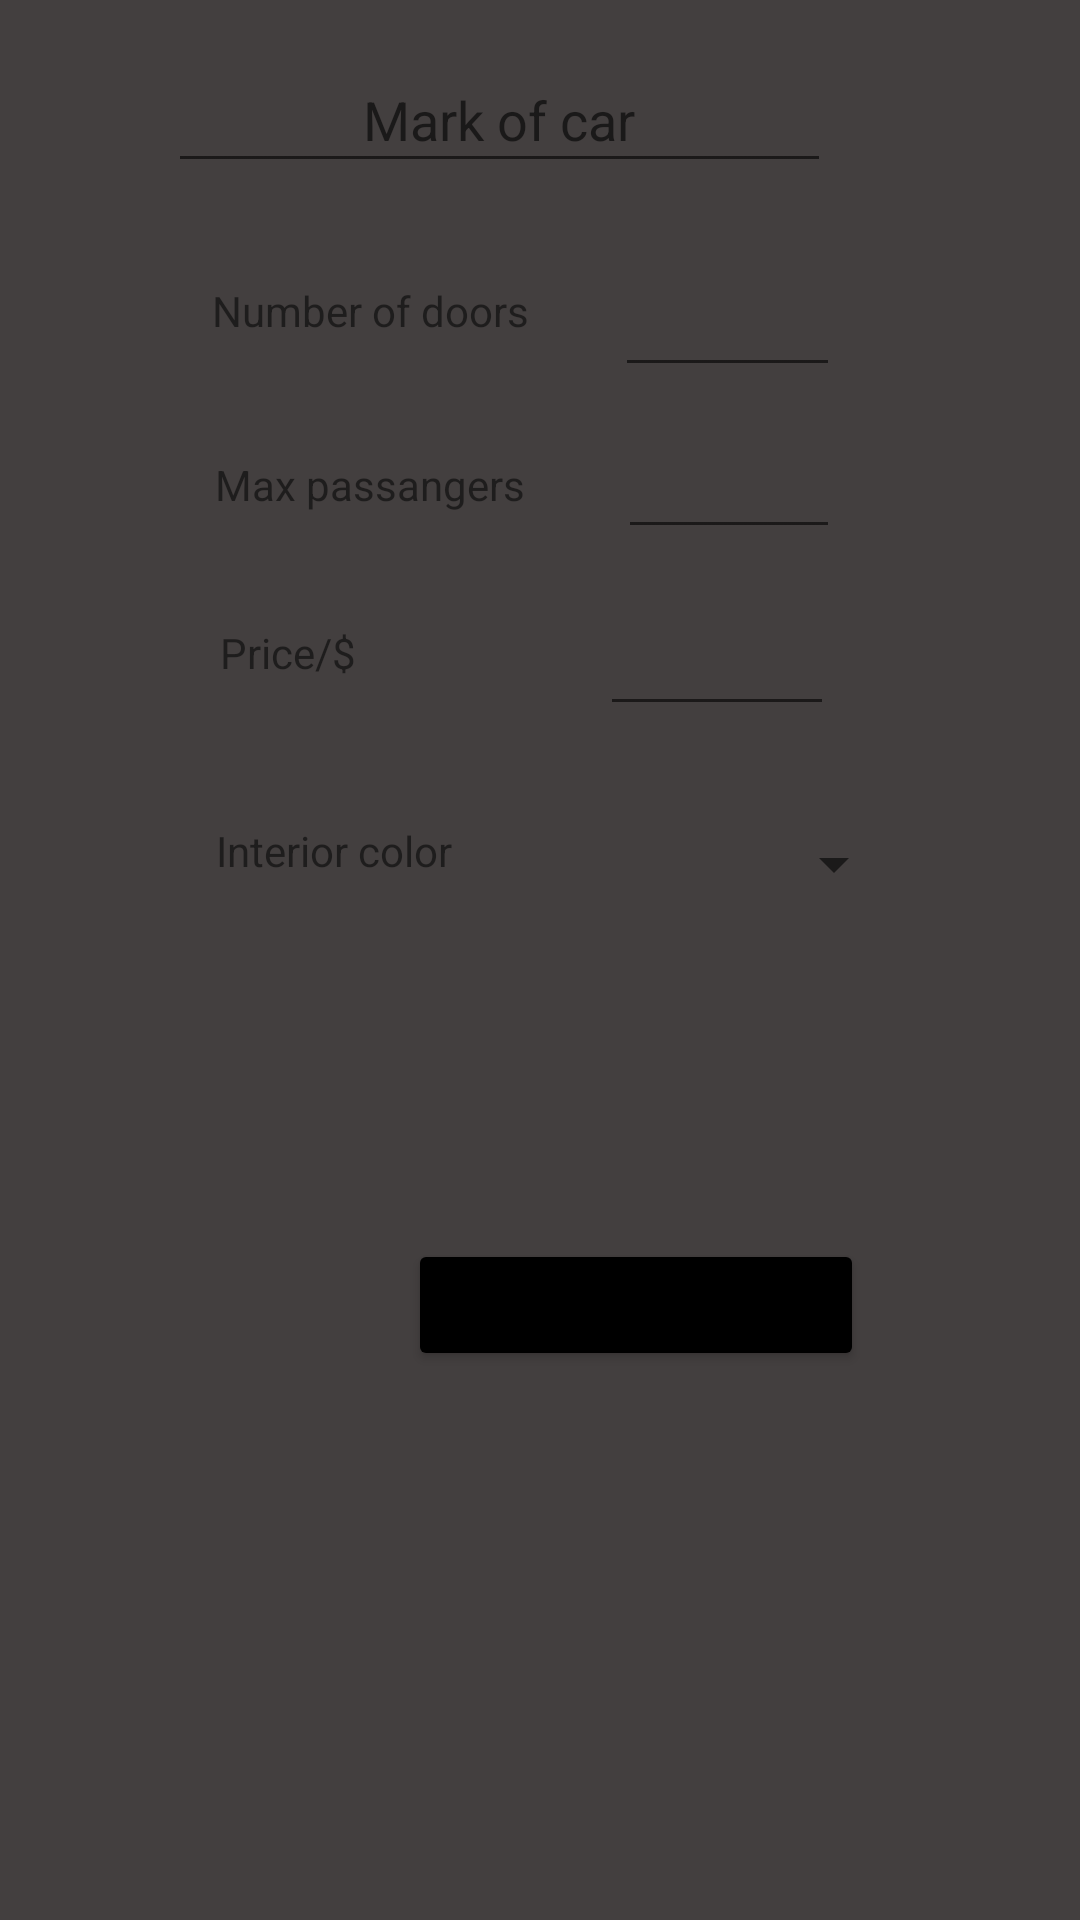

Layout XML and referenced resources for this Android screen:
<!-- AndroidManifest.xml: application theme Theme.UberClone -->
<!-- res/layout/activity_uber_select_details.xml -->
<?xml version="1.0" encoding="utf-8"?>
<androidx.constraintlayout.widget.ConstraintLayout xmlns:android="http://schemas.android.com/apk/res/android"
    xmlns:app="http://schemas.android.com/apk/res-auto"
    xmlns:tools="http://schemas.android.com/tools"
    android:background="#433F3F"

    android:layout_width="match_parent"
    android:layout_height="match_parent"
    tools:context=".Registration.DriverCarDetails.CarInformations.UberSelectDetails">


        <TextView
            android:id="@+id/textView10"
            android:layout_width="135dp"
            android:layout_height="45dp"
            android:layout_marginStart="44dp"
            android:layout_marginTop="200dp"
            android:gravity="center"
            android:text="Interior color"
            app:layout_constraintStart_toStartOf="parent"
            app:layout_constraintTop_toBottomOf="@+id/carname_uberSelect" />

        <EditText
            android:id="@+id/carname_uberSelect"
            android:layout_width="221dp"
            android:layout_height="45dp"
            android:layout_marginStart="56dp"
            android:layout_marginTop="16dp"
            android:ems="10"
            android:gravity="center"
            android:hint="Mark of car"
            android:inputType="textPersonName"
            app:layout_constraintStart_toStartOf="parent"
            app:layout_constraintTop_toTopOf="parent" />

        <EditText
            android:id="@+id/numberofdoors_uberSelect"
            android:layout_width="75dp"
            android:layout_height="47dp"
            android:layout_marginStart="14dp"
            android:layout_marginTop="21dp"
            android:ems="10"
            android:inputType="number"
            app:layout_constraintStart_toEndOf="@+id/textView7"
            app:layout_constraintTop_toBottomOf="@+id/carname_uberSelect" />

        <TextView
            android:id="@+id/textView7"
            android:layout_width="135dp"
            android:layout_height="45dp"
            android:layout_marginStart="56dp"
            android:layout_marginTop="20dp"
            android:gravity="center"
            android:text="Number of doors"
            app:layout_constraintStart_toStartOf="parent"
            app:layout_constraintTop_toBottomOf="@+id/carname_uberSelect" />

        <TextView
            android:id="@+id/textView8"
            android:layout_width="135dp"
            android:layout_height="39dp"
            android:layout_marginStart="56dp"
            android:layout_marginTop="16dp"
            android:gravity="center"
            android:text="Max passangers"
            app:layout_constraintStart_toStartOf="parent"
            app:layout_constraintTop_toBottomOf="@+id/textView7" />

        <EditText
            android:id="@+id/maxpassangers_uberSelect"
            android:layout_width="74dp"
            android:layout_height="40dp"
            android:layout_marginStart="15dp"
            android:layout_marginTop="14dp"
            android:ems="10"
            android:inputType="number"
            app:layout_constraintStart_toEndOf="@+id/textView8"
            app:layout_constraintTop_toBottomOf="@+id/numberofdoors_uberSelect" />

        <TextView
            android:id="@+id/textView9"
            android:layout_width="64dp"
            android:layout_height="49dp"
            android:layout_marginStart="64dp"
            android:layout_marginTop="12dp"
            android:gravity="center"
            android:text="Price/$"
            app:layout_constraintStart_toStartOf="parent"
            app:layout_constraintTop_toBottomOf="@+id/textView8">

        </TextView>

        <EditText
            android:id="@+id/price_uberSelect"
            android:layout_width="78dp"
            android:layout_height="47dp"
            android:layout_marginStart="72dp"
            android:layout_marginTop="12dp"
            android:ems="10"
            android:inputType="numberDecimal"
            app:layout_constraintStart_toEndOf="@+id/textView9"
            app:layout_constraintTop_toBottomOf="@+id/maxpassangers_uberSelect"></EditText>

        <Button
            android:id="@+id/submitCarDetails_uberSelect"
            android:layout_width="152dp"
            android:layout_height="44dp"
            android:layout_marginStart="136dp"
            android:layout_marginTop="12dp"
            android:backgroundTint="#000000"
            android:onClick="addCarToDatabase"
            android:text="Add car"
            app:layout_constraintStart_toStartOf="parent"
            app:layout_constraintTop_toBottomOf="@+id/warning_uberSelect"/>

        <TextView
            android:id="@+id/warning_uberSelect"
            android:layout_width="349dp"
            android:layout_height="23dp"
            android:layout_marginStart="44dp"
            android:layout_marginTop="136dp"
            android:gravity="center"
            android:textColor="#FFFFFF"
            app:layout_constraintStart_toStartOf="parent"
            app:layout_constraintTop_toBottomOf="@+id/price_uberSelect" />

        <Spinner
            android:id="@+id/interiorpicker_UberSelect"
            android:layout_width="96dp"
            android:layout_height="22dp"
            android:layout_marginStart="27dp"
            android:layout_marginTop="35dp"
            app:layout_constraintStart_toEndOf="@+id/textView10"
            app:layout_constraintTop_toBottomOf="@+id/price_uberSelect" />


    </androidx.constraintlayout.widget.ConstraintLayout>
<!-- resources referenced by this layout -->
<resources>
  <style name="Theme.UberClone" parent="Theme.MaterialComponents.DayNight.DarkActionBar">
          
          <item name="colorPrimary">@color/purple_500</item>
          <item name="colorPrimaryVariant">@color/purple_700</item>
          <item name="colorOnPrimary">@color/white</item>
          
          <item name="colorSecondary">@color/teal_200</item>
          <item name="colorSecondaryVariant">@color/teal_700</item>
          <item name="colorOnSecondary">@color/black</item>
          
          <item name="android:statusBarColor" tools:targetApi="l">?attr/colorPrimaryVariant</item>
          
      </style>
  <color name="purple_500">#FF6200EE</color>
  <color name="purple_700">#FF3700B3</color>
  <color name="white">#FFFFFFFF</color>
  <color name="teal_200">#FF03DAC5</color>
  <color name="teal_700">#FF018786</color>
  <color name="black">#FF000000</color>
</resources>
